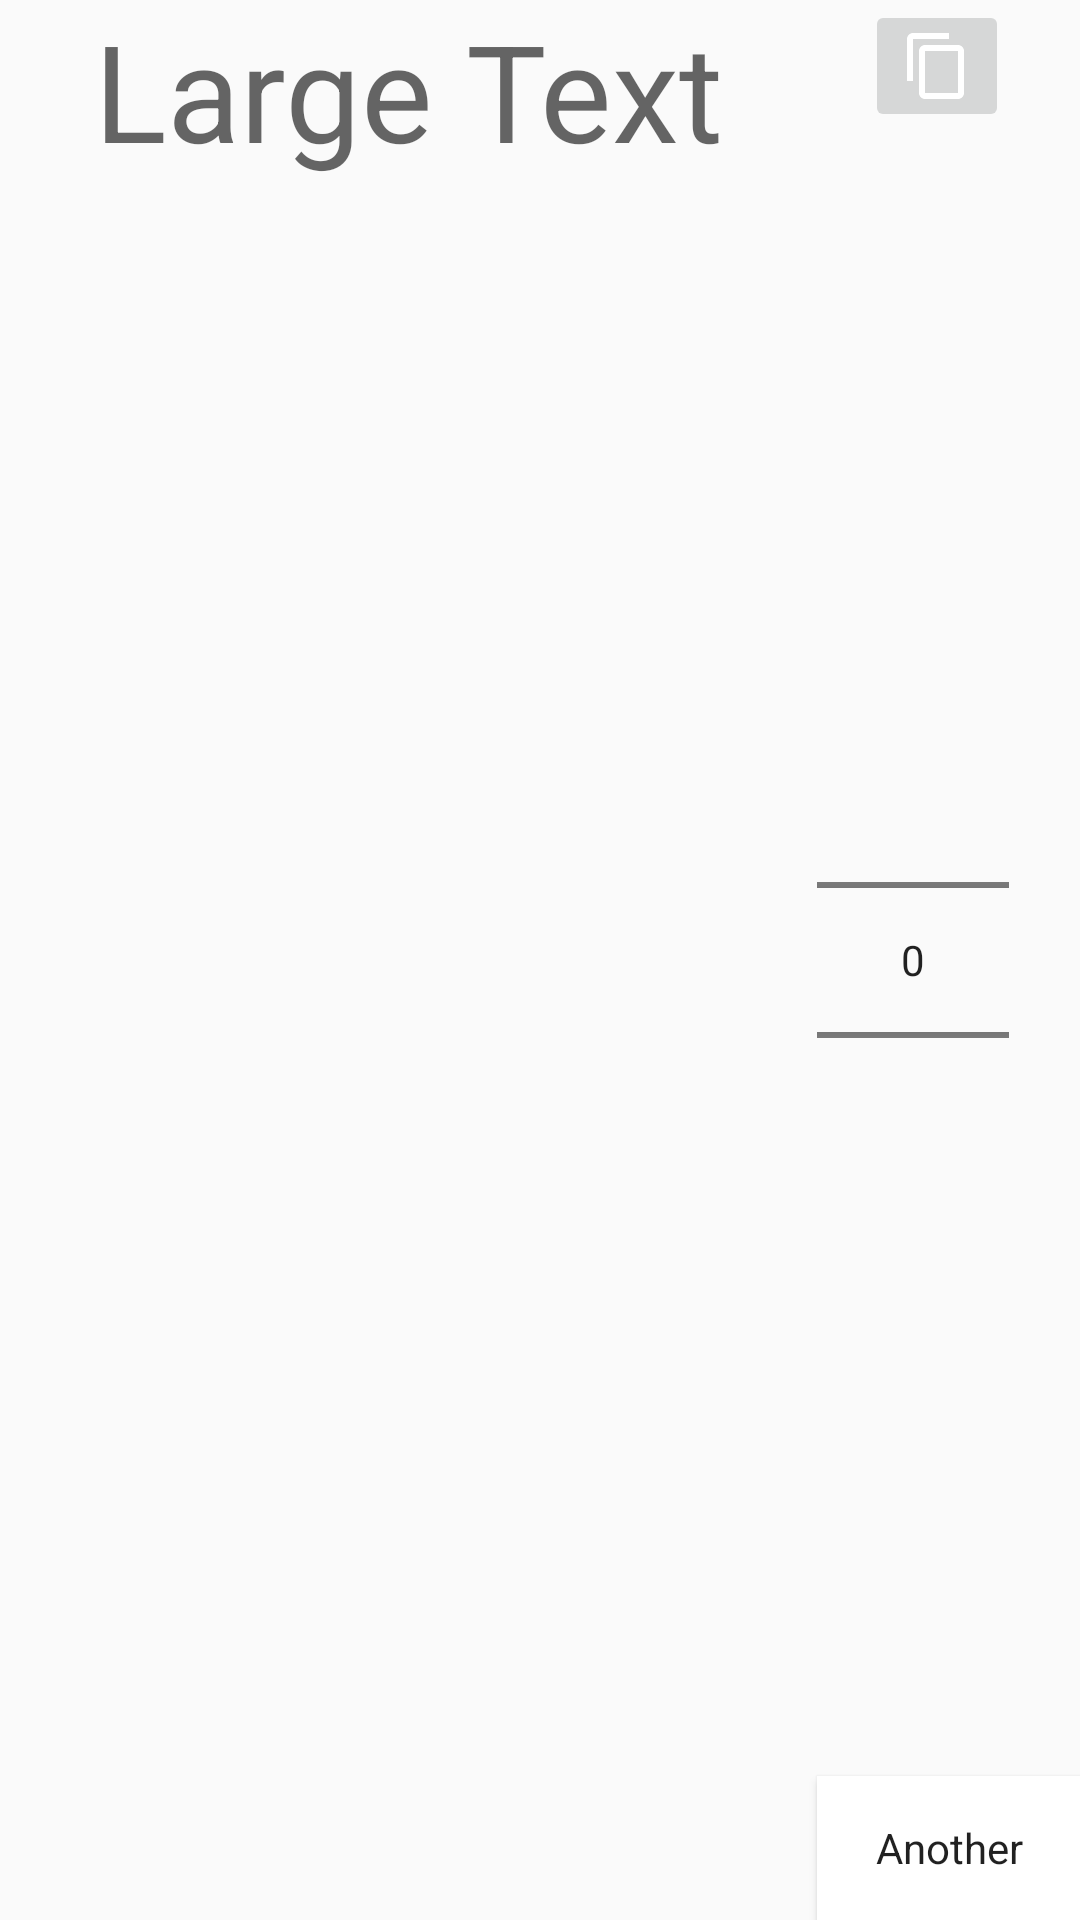

Write the Android layout XML for this screen, with the resource values it uses.
<!-- AndroidManifest.xml: application theme Theme.MyTheme -->
<!-- res/layout/activity_dice.xml -->
<RelativeLayout xmlns:android="http://schemas.android.com/apk/res/android"
    xmlns:tools="http://schemas.android.com/tools" android:layout_width="match_parent"
    android:layout_height="match_parent" android:paddingLeft="@dimen/activity_horizontal_margin"
    android:paddingRight="@dimen/activity_horizontal_margin"
    android:paddingTop="@dimen/activity_vertical_margin"
    android:paddingBottom="@dimen/activity_vertical_margin" tools:context=".Dice"
    style="@style/Base.Theme.AppCompat.Light">

    <TextView
        android:layout_width="fill_parent"
        android:layout_height="fill_parent"
        android:textAppearance="?android:attr/textAppearanceLarge"
        android:text="Large Text"
        android:id="@+id/word_text"
        android:layout_alignParentLeft="true"
        android:layout_alignParentStart="true"
        style="@style/Base.TextAppearance.AppCompat.Display2"
        android:layout_alignParentTop="true"
        android:layout_alignWithParentIfMissing="true"
        android:layout_toLeftOf="@+id/go_button"
        android:layout_toStartOf="@+id/go_button"
        android:textAlignment="center" />

    <Button
        android:layout_width="wrap_content"
        android:layout_height="wrap_content"
        android:text="Another"
        android:id="@+id/go_button"
        android:layout_alignBottom="@+id/word_text"
        android:layout_alignParentRight="true"
        android:layout_alignParentEnd="true"
        style="@style/Theme.AppCompat"
        android:background="@color/background_floating_material_light"
        android:nestedScrollingEnabled="true"
        android:onClick="generate" />

    <NumberPicker
        android:layout_width="wrap_content"
        android:layout_height="wrap_content"
        android:id="@+id/word_number"
        android:theme="@style/Base.Theme.AppCompat.Light"
        android:focusable="false"
        android:focusableInTouchMode="false"
        android:layout_centerVertical="true"
        android:layout_alignLeft="@+id/word_number"
        android:layout_alignStart="@+id/word_number"
        android:layout_toRightOf="@+id/word_text"/>

    <ImageButton
        android:layout_width="wrap_content"
        android:layout_height="wrap_content"
        android:id="@+id/imageButton"
        android:layout_alignParentTop="true"
        android:layout_alignRight="@+id/word_number"
        android:layout_alignEnd="@+id/word_number"
        android:src="@drawable/abc_ic_menu_copy_mtrl_am_alpha"
        android:onClick="copy_words" />

</RelativeLayout>
<!-- resources referenced by this layout -->
<resources>
  <style name="Theme.MyTheme" parent="Theme.AppCompat.Light">
          
          <item name="colorPrimary">#ff6600</item>
          <item name="colorPrimaryDark">#ee5500</item>
          <item name="colorAccent">#ffee00</item>
      </style>
</resources>
